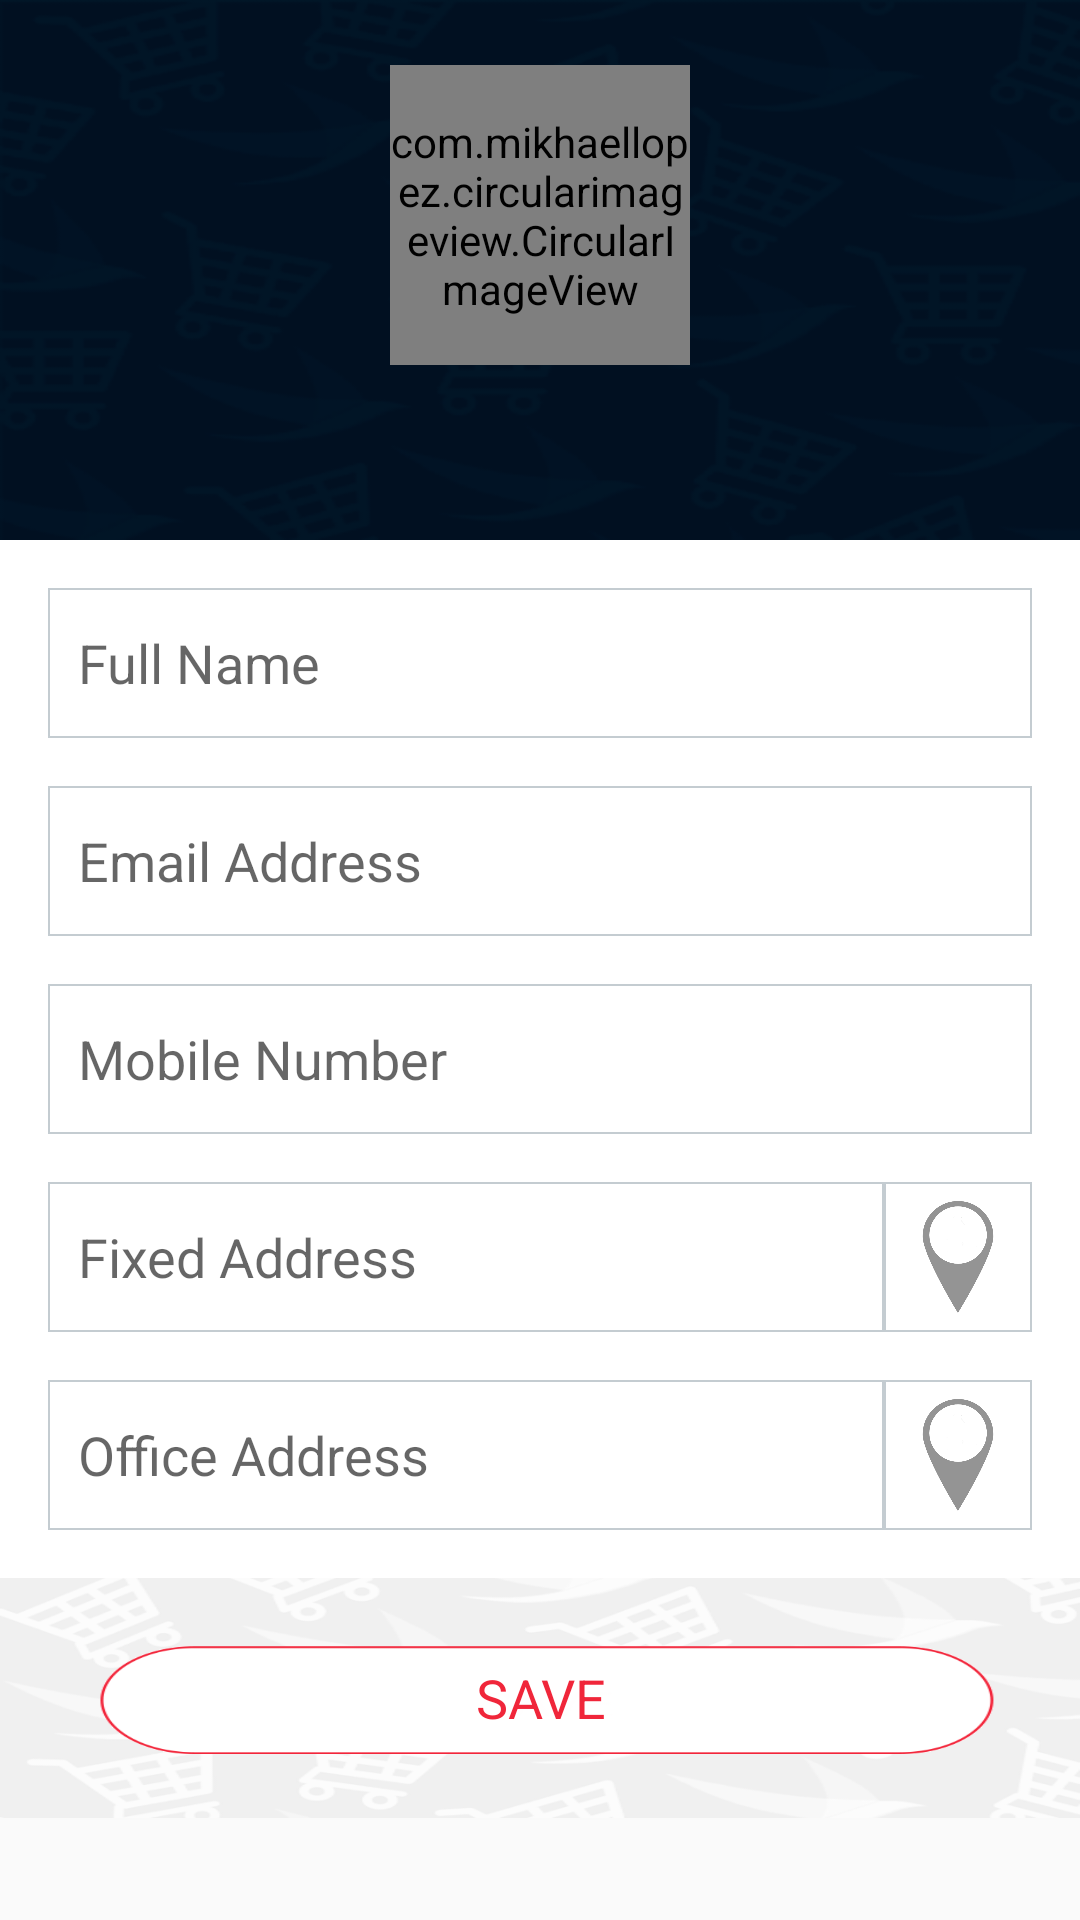

This screen was rendered from an Android layout file. Write that file and the resources it references.
<!-- AndroidManifest.xml: application theme AppTheme -->
<!-- res/layout/personal_info_fragment.xml -->
<LinearLayout xmlns:android="http://schemas.android.com/apk/res/android"
    android:layout_width="match_parent"
    android:layout_height="match_parent"
    xmlns:app="http://schemas.android.com/apk/res-auto"
    android:orientation="vertical"
    android:gravity="center"
    android:weightSum="1">

    <LinearLayout
        android:id="@+id/nav_header_container"
        android:layout_width="match_parent"
        android:layout_height="180dp"
        android:paddingTop="@dimen/space_large"
        android:layout_alignParentTop="true"
        android:gravity="center"
        android:orientation="vertical"
        android:background="@drawable/profile_background">

        <com.mikhaellopez.circularimageview.CircularImageView
            android:id="@+id/imgProfilePic"
            android:layout_width="100dp"
            android:layout_height="100dp"
            android:src="@drawable/empty_user"
            app:civ_border_color="@color/colorAccent"
            app:civ_border_width="2dp"/>

        <ImageView
            android:visibility="gone"
            android:layout_width="100dp"
            android:layout_height="100dp"
            android:id="@+id/imgView"/>

        <TextView
            android:id="@+id/name"
            android:layout_width="match_parent"
            android:layout_height="wrap_content"
            android:text=""
            android:paddingTop="@dimen/nav_header_vertical_spacing"
            android:paddingBottom="@dimen/nav_header_vertical_spacing"
            android:textColor="@android:color/white"
            android:textSize="@dimen/font_xlarge"
            android:gravity="center"
            android:textStyle="bold"/>

    </LinearLayout>

    <ScrollView
        android:layout_width="match_parent"
        android:layout_height="0dp"
        android:layout_weight="1">

        <LinearLayout
            android:layout_width="match_parent"
            android:layout_height="wrap_content"
            android:orientation="vertical"
            android:background="@android:color/white">

            <EditText
                android:id="@+id/txtFullName"
                android:layout_width="match_parent"
                android:layout_height="50dp"
                android:gravity="center_vertical"
                android:background="@drawable/tab_bar_border"
                android:padding="@dimen/space_normal"
                android:layout_marginLeft="@dimen/activity_horizontal_margin"
                android:layout_marginTop="@dimen/activity_horizontal_margin"
                android:layout_marginRight="@dimen/activity_horizontal_margin"
                android:hint="@string/full_name"/>

            <EditText
                android:id="@+id/txtEmailAddress"
                android:layout_width="match_parent"
                android:layout_height="50dp"
                android:gravity="center_vertical"
                android:inputType="textEmailAddress"
                android:background="@drawable/tab_bar_border"
                android:padding="@dimen/space_normal"
                android:layout_marginLeft="@dimen/activity_horizontal_margin"
                android:layout_marginTop="@dimen/activity_horizontal_margin"
                android:layout_marginRight="@dimen/activity_horizontal_margin"
                android:hint="@string/email_address"/>

            <EditText
                android:id="@+id/txtMobileNumber"
                android:layout_width="match_parent"
                android:layout_height="50dp"
                android:gravity="center_vertical"
                android:inputType="phone"
                android:background="@drawable/tab_bar_border"
                android:maxLength="10"
                android:padding="@dimen/space_normal"
                android:layout_marginLeft="@dimen/activity_horizontal_margin"
                android:layout_marginTop="@dimen/activity_horizontal_margin"
                android:layout_marginRight="@dimen/activity_horizontal_margin"
                android:hint="@string/mobile_no"/>


            <LinearLayout
                android:layout_width="match_parent"
                android:layout_height="50dp"
                android:gravity="center"
                android:weightSum="1"
                android:orientation="horizontal"
                android:layout_marginTop="@dimen/activity_horizontal_margin">

                <EditText
                    android:id="@+id/txtAddress"
                    android:layout_width="0dp"
                    android:layout_weight="0.85"
                    android:layout_height="50dp"
                    android:gravity="center_vertical"
                    android:background="@drawable/tab_bar_border"
                    android:padding="@dimen/space_normal"
                    android:layout_marginLeft="@dimen/activity_horizontal_margin"
                    android:hint="@string/fixed_address"/>

                <ImageView
                    android:id="@+id/imgFxdMap"
                    android:layout_width="0dp"
                    android:layout_weight="0.15"
                    android:layout_height="50dp"
                    android:background="@drawable/tab_bar_border"
                    android:src="@drawable/gps"
                    android:padding="6dp"
                    android:layout_marginRight="@dimen/activity_horizontal_margin"/>


            </LinearLayout>

            <LinearLayout
                android:layout_width="match_parent"
                android:layout_height="50dp"
                android:gravity="center"
                android:weightSum="1"
                android:orientation="horizontal"
                android:layout_marginTop="@dimen/activity_horizontal_margin">

                <EditText
                    android:id="@+id/txtSwyftAddress"
                    android:layout_width="0dp"
                    android:layout_weight="0.85"
                    android:layout_height="50dp"
                    android:gravity="center_vertical"
                    android:background="@drawable/tab_bar_border"
                    android:padding="@dimen/space_normal"
                    android:layout_marginLeft="@dimen/activity_horizontal_margin"
                    android:hint="Office Address"/>

                <ImageView
                    android:id="@+id/imgOfcMap"
                    android:layout_width="0dp"
                    android:layout_weight="0.15"
                    android:layout_height="50dp"
                    android:background="@drawable/tab_bar_border"
                    android:src="@drawable/gps"
                    android:padding="6dp"
                    android:layout_marginRight="@dimen/activity_horizontal_margin"/>


            </LinearLayout>



            <LinearLayout
                android:layout_width="match_parent"
                android:layout_height="80dp"
                android:orientation="vertical"
                android:gravity="center"
                android:background="@drawable/background_image"
                android:layout_marginTop="@dimen/activity_horizontal_margin"
                android:paddingLeft="@dimen/space_large"
                android:paddingRight="@dimen/space_large">

                <Button
                    android:id="@+id/btnSave"
                    android:layout_width="wrap_content"
                    android:layout_height="50dp"
                    style="@style/AppButtonHollow"
                    android:textColor="@color/colorAccent"
                    android:text="SAVE"/>



            </LinearLayout>


        </LinearLayout>

    </ScrollView>


</LinearLayout>
<!-- resources referenced by this layout -->
<resources>
  <color name="colorAccent">#f0263a</color>
  <dimen name="activity_horizontal_margin">16dp</dimen>
  <dimen name="font_xlarge">18sp</dimen>
  <dimen name="nav_header_vertical_spacing">16dp</dimen>
  <dimen name="space_large">20dp</dimen>
  <dimen name="space_normal">10dp</dimen>
  <!-- drawable background_image: png bitmap (drawable, 22437 bytes) -->
  <!-- drawable empty_user: png bitmap (drawable, 8918 bytes) -->
  <!-- drawable gps: png bitmap (drawable, 13467 bytes) -->
  <!-- drawable profile_background: png bitmap (drawable, 16297 bytes) -->
  <!-- drawable tab_bar_border (drawable) -->
  <?xml version="1.0" encoding="utf-8"?>
  <shape xmlns:android="http://schemas.android.com/apk/res/android">
  
      <solid android:color="@android:color/white" />
      <stroke android:width="2px" android:color="@color/colorViewTransparent2" />
  
      <corners android:topLeftRadius="0dp" android:topRightRadius="0dp" android:bottomLeftRadius="0dp" android:bottomRightRadius="0dp"/>
  
  </shape>
  <string name="email_address">Email Address</string>
  <string name="fixed_address">Fixed Address</string>
  <string name="full_name">Full Name</string>
  <string name="mobile_no">Mobile Number</string>
  <style name="AppButtonHollow" parent="android:Widget.Button">
          <item name="android:background">@drawable/button_hollow</item>
          <item name="android:textColor">@android:color/white</item>
          <item name="android:textSize">@dimen/font_xlarge</item>
      </style>
  <style name="AppTheme" parent="Theme.AppCompat.Light.DarkActionBar">
          
          <item name="colorPrimary">@color/colorPrimary</item>
          <item name="colorPrimaryDark">@color/colorPrimaryDark</item>
          <item name="colorAccent">@color/colorAccent</item>
          <item name="android:actionMenuTextColor">@android:color/white</item>
      </style>
  <color name="colorViewTransparent2">#666c818c</color>
  <!-- drawable button_hollow: png bitmap (drawable, 6017 bytes) -->
  <color name="colorPrimary">#eb2639</color>
  <color name="colorPrimaryDark">#9e1624</color>
</resources>
